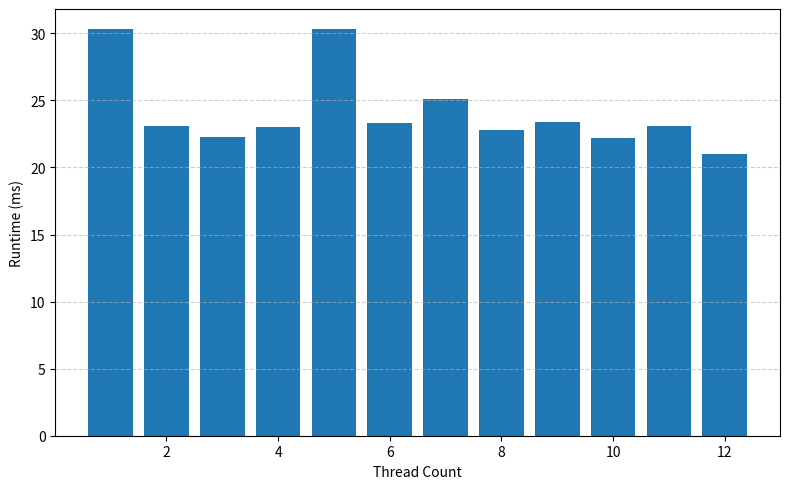
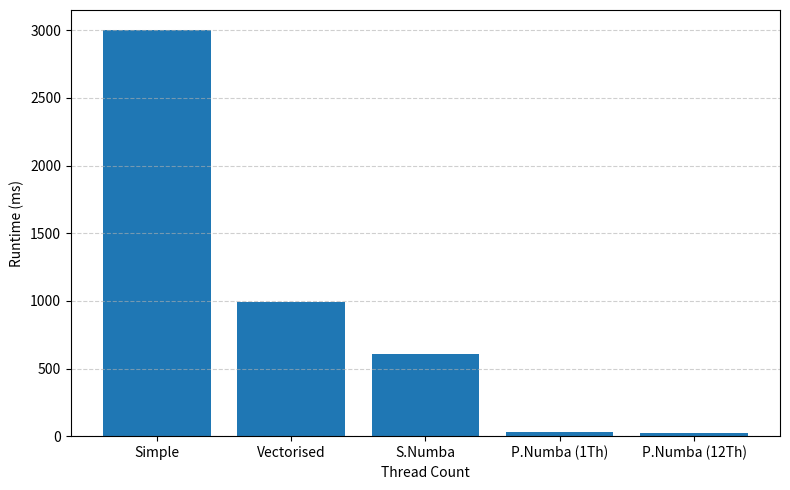

The matplotlib source for these figures, in order:
import matplotlib.pyplot as plt

# Data for NUMBA (FIG 1)
threads = [1, 2, 3, 4, 5, 6, 7, 8, 9, 10, 11, 12]
runtime_ms = [30.3, 23.1, 22.3, 23.0, 30.3, 23.3, 25.1, 22.8, 23.4, 22.2, 23.1, 21.0]

# Plot
plt.figure(figsize=(8, 5))
plt.bar(threads, runtime_ms)
plt.xlabel("Thread Count")
plt.ylabel("Runtime (ms)")

plt.grid(axis='y', linestyle='--', alpha=0.6)
plt.tight_layout()


# Data for TOTAL PERFORMANCE
category = ["Simple","Vectorised","S.Numba","P.Numba (1Th)","P.Numba (12Th)"]
runtime_ms = [3000, 989, 610, 30.3, 21]

# Plot
plt.figure(figsize=(8, 5))
plt.bar(category, runtime_ms)
plt.xlabel("Thread Count")
plt.ylabel("Runtime (ms)")
plt.grid(axis='y', linestyle='--', alpha=0.6)
plt.tight_layout()
              
plt.show()
